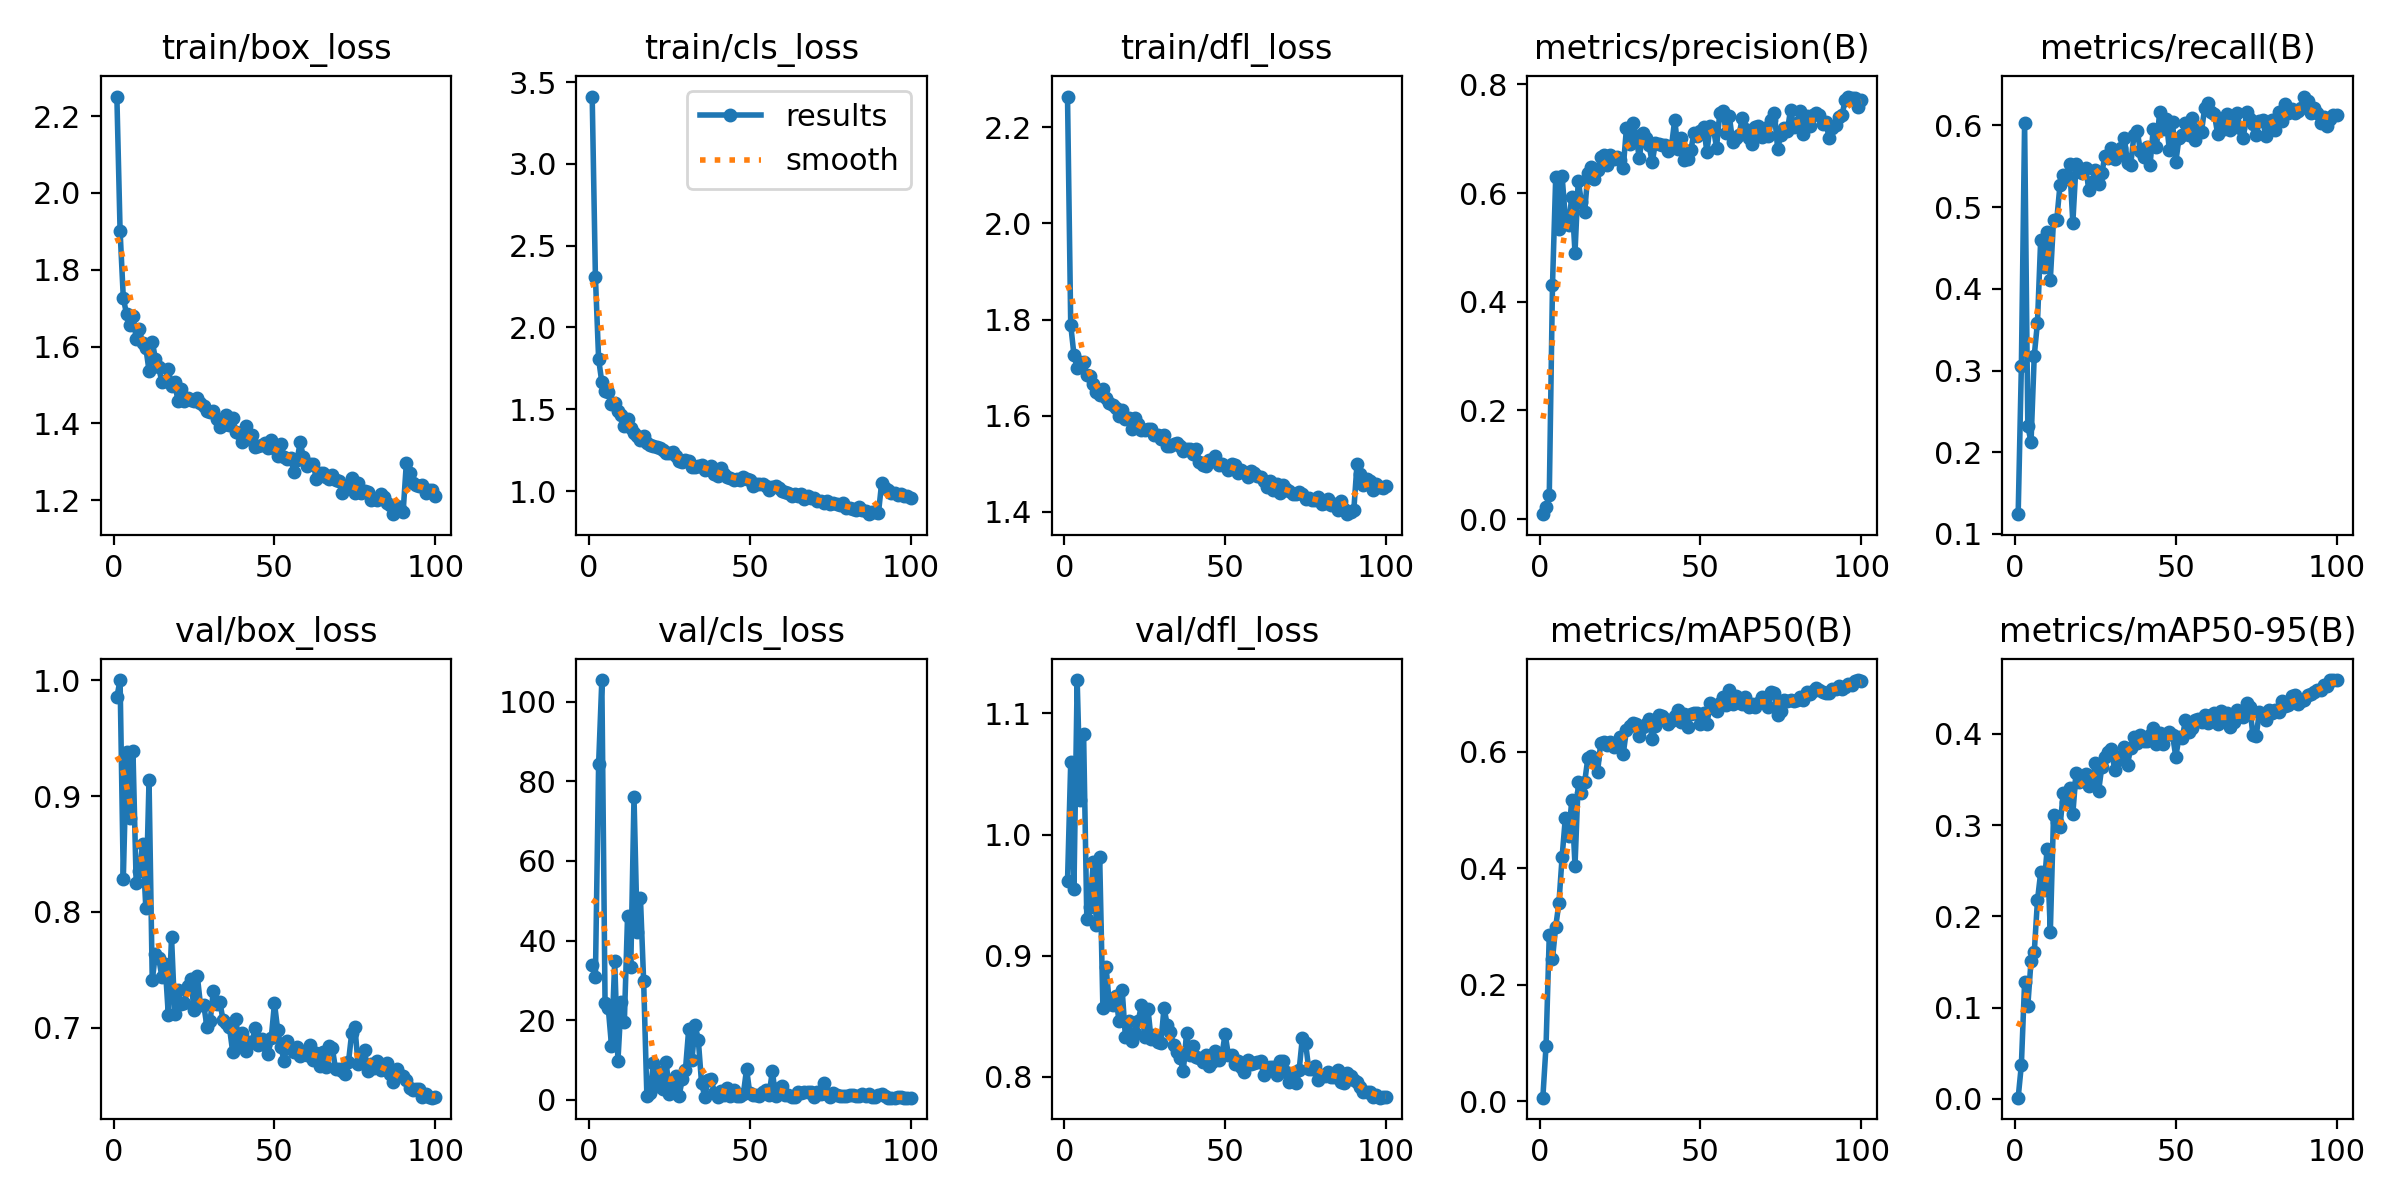

Values plotted in this chart, from the file beside it:
epoch, time, train/box_loss, train/cls_loss, train/dfl_loss, metrics/precision(B), metrics/recall(B), metrics/mAP50(B), metrics/mAP50-95(B), val/box_loss, val/cls_loss, val/dfl_loss, lr/pg0, lr/pg1, lr/pg2
1, 14.75, 2.251, 3.412, 2.264, 0.00902, 0.1242, 0.00607, 0.00134, 0.9855, 33.81, 0.9612, 0.00036, 0.00036, 0.00036
2, 31.72, 1.901, 2.31, 1.788, 0.02222, 0.306, 0.09557, 0.03743, 1, 30.9, 1.06, 0.0007327, 0.0007327, 0.0007327
3, 47.71, 1.727, 1.807, 1.727, 0.04378, 0.6028, 0.2853, 0.1282, 0.8281, 84.41, 0.9548, 0.001098, 0.001098, 0.001098
4, 62.45, 1.684, 1.664, 1.698, 0.4311, 0.2319, 0.2448, 0.1022, 0.9378, 105.4, 1.128, 0.001455, 0.001455, 0.001455
5, 75.91, 1.657, 1.611, 1.712, 0.6289, 0.2124, 0.2997, 0.1514, 0.881, 24.32, 1.029, 0.001806, 0.001806, 0.001806
6, 90.38, 1.681, 1.606, 1.712, 0.5346, 0.3182, 0.3403, 0.1606, 0.9392, 23.05, 1.083, 0.001901, 0.001901, 0.001901
7, 104.2, 1.621, 1.529, 1.684, 0.6306, 0.3586, 0.4201, 0.2175, 0.8249, 13.64, 0.9303, 0.001881, 0.001881, 0.001881
8, 118.7, 1.645, 1.535, 1.683, 0.5533, 0.46, 0.4872, 0.2482, 0.835, 34.78, 0.9404, 0.001862, 0.001862, 0.001862
9, 133.9, 1.609, 1.486, 1.665, 0.5419, 0.4272, 0.4552, 0.2295, 0.8582, 9.746, 0.9769, 0.001842, 0.001842, 0.001842
10, 146.5, 1.597, 1.466, 1.648, 0.5935, 0.4694, 0.5172, 0.2741, 0.8036, 24.67, 0.9255, 0.001822, 0.001822, 0.001822
11, 161.1, 1.537, 1.397, 1.642, 0.4903, 0.4113, 0.4046, 0.1832, 0.914, 19.68, 0.9813, 0.001802, 0.001802, 0.001802
12, 173.6, 1.613, 1.441, 1.656, 0.6229, 0.4841, 0.5482, 0.3115, 0.7408, 46.24, 0.8565, 0.001782, 0.001782, 0.001782
13, 188.3, 1.567, 1.388, 1.638, 0.5836, 0.4845, 0.5297, 0.304, 0.7637, 33.47, 0.8903, 0.001763, 0.001763, 0.001763
14, 200.8, 1.546, 1.355, 1.626, 0.5647, 0.5269, 0.5479, 0.2983, 0.7601, 76.08, 0.8603, 0.001743, 0.001743, 0.001743
15, 215.3, 1.508, 1.335, 1.622, 0.6365, 0.5398, 0.5894, 0.3347, 0.7437, 42.24, 0.8589, 0.001723, 0.001723, 0.001723
16, 227.6, 1.511, 1.314, 1.616, 0.6479, 0.5349, 0.5925, 0.3259, 0.7551, 50.74, 0.867, 0.001703, 0.001703, 0.001703
17, 239.7, 1.542, 1.336, 1.598, 0.6264, 0.5521, 0.5876, 0.3408, 0.7106, 29.8, 0.8461, 0.001684, 0.001684, 0.001684
18, 251.9, 1.498, 1.291, 1.612, 0.6422, 0.481, 0.5646, 0.3126, 0.778, 1.024, 0.8713, 0.001664, 0.001664, 0.001664
19, 268.7, 1.507, 1.28, 1.592, 0.6663, 0.5526, 0.6151, 0.3577, 0.7118, 1.663, 0.8328, 0.001644, 0.001644, 0.001644
20, 281.6, 1.458, 1.274, 1.596, 0.6696, 0.5447, 0.6172, 0.347, 0.7327, 9.178, 0.8458, 0.001624, 0.001624, 0.001624
21, 297.1, 1.49, 1.269, 1.572, 0.6516, 0.5422, 0.6122, 0.3509, 0.7205, 3.61, 0.8295, 0.001604, 0.001604, 0.001604
22, 310.3, 1.458, 1.261, 1.595, 0.671, 0.548, 0.6168, 0.3555, 0.7213, 6.917, 0.8361, 0.001585, 0.001585, 0.001585
23, 322.6, 1.467, 1.249, 1.582, 0.6631, 0.5205, 0.6078, 0.3429, 0.7359, 2.705, 0.8464, 0.001565, 0.001565, 0.001565
24, 334.4, 1.461, 1.234, 1.571, 0.6671, 0.5312, 0.6094, 0.3471, 0.7418, 9.57, 0.8592, 0.001545, 0.001545, 0.001545
25, 346.5, 1.459, 1.234, 1.57, 0.6604, 0.5459, 0.6255, 0.3686, 0.7148, 1.545, 0.8331, 0.001525, 0.001525, 0.001525
26, 359.6, 1.466, 1.236, 1.571, 0.6467, 0.5288, 0.5965, 0.3372, 0.7449, 3.187, 0.8562, 0.001506, 0.001506, 0.001506
27, 372.4, 1.453, 1.215, 1.571, 0.72, 0.5414, 0.6378, 0.3637, 0.7195, 6, 0.8308, 0.001486, 0.001486, 0.001486
28, 384.1, 1.445, 1.185, 1.56, 0.6909, 0.563, 0.6446, 0.3751, 0.7197, 0.9513, 0.8341, 0.001466, 0.001466, 0.001466
29, 394, 1.433, 1.177, 1.559, 0.7288, 0.56, 0.6492, 0.38, 0.7009, 5.157, 0.8285, 0.001446, 0.001446, 0.001446
30, 407.2, 1.429, 1.191, 1.552, 0.7043, 0.5727, 0.6482, 0.3839, 0.7055, 7.604, 0.8278, 0.001426, 0.001426, 0.001426
31, 420.3, 1.433, 1.184, 1.559, 0.664, 0.5594, 0.6278, 0.3601, 0.732, 17.74, 0.8566, 0.001407, 0.001407, 0.001407
32, 432.2, 1.411, 1.149, 1.536, 0.7109, 0.5643, 0.6421, 0.3718, 0.72, 9.939, 0.843, 0.001387, 0.001387, 0.001387
33, 444.1, 1.391, 1.149, 1.537, 0.7019, 0.572, 0.6475, 0.3754, 0.7224, 18.81, 0.8368, 0.001367, 0.001367, 0.001367
34, 459.1, 1.395, 1.155, 1.54, 0.6886, 0.5846, 0.6568, 0.3855, 0.7067, 15.03, 0.8259, 0.001347, 0.001347, 0.001347
35, 471.7, 1.422, 1.16, 1.544, 0.6563, 0.5545, 0.6225, 0.3664, 0.7038, 4.181, 0.8207, 0.001328, 0.001328, 0.001328
36, 484, 1.396, 1.13, 1.537, 0.6925, 0.552, 0.6447, 0.3851, 0.7003, 0.8496, 0.8153, 0.001308, 0.001308, 0.001308
37, 495.8, 1.415, 1.133, 1.526, 0.6901, 0.5881, 0.663, 0.3967, 0.679, 4.94, 0.8046, 0.001288, 0.001288, 0.001288
38, 509.7, 1.379, 1.155, 1.531, 0.6891, 0.5936, 0.661, 0.3903, 0.7075, 5.201, 0.8359, 0.001268, 0.001268, 0.001268
39, 519.5, 1.375, 1.103, 1.53, 0.6884, 0.5685, 0.6556, 0.3992, 0.6844, 1.741, 0.8176, 0.001248, 0.001248, 0.001248
40, 535, 1.351, 1.093, 1.521, 0.6782, 0.5618, 0.6471, 0.3927, 0.6954, 0.7346, 0.8252, 0.001229, 0.001229, 0.001229
41, 548.9, 1.393, 1.14, 1.531, 0.686, 0.574, 0.6533, 0.3923, 0.6795, 2.309, 0.8163, 0.001209, 0.001209, 0.001209
42, 564.3, 1.361, 1.105, 1.503, 0.7352, 0.5514, 0.6619, 0.3989, 0.6879, 1.294, 0.8159, 0.001189, 0.001189, 0.001189
43, 577.5, 1.371, 1.085, 1.497, 0.6817, 0.5955, 0.6725, 0.4069, 0.6873, 2.993, 0.8123, 0.001169, 0.001169, 0.001169
44, 593.8, 1.339, 1.077, 1.496, 0.701, 0.5739, 0.6519, 0.3891, 0.6994, 0.8818, 0.8177, 0.00115, 0.00115, 0.00115
45, 607.5, 1.342, 1.068, 1.508, 0.6616, 0.6169, 0.6645, 0.4006, 0.6854, 2.519, 0.8086, 0.00113, 0.00113, 0.00113
46, 620.1, 1.345, 1.075, 1.505, 0.6627, 0.5955, 0.6432, 0.389, 0.69, 0.9261, 0.8123, 0.00111, 0.00111, 0.00111
47, 634.3, 1.348, 1.068, 1.515, 0.6788, 0.6077, 0.6651, 0.3998, 0.6846, 0.9959, 0.8211, 0.00109, 0.00109, 0.00109
48, 646.7, 1.337, 1.087, 1.496, 0.7104, 0.5704, 0.6659, 0.4024, 0.6774, 1.466, 0.8138, 0.00107, 0.00107, 0.00107
49, 668.8, 1.356, 1.074, 1.5, 0.7043, 0.6035, 0.6663, 0.399, 0.6912, 7.788, 0.8179, 0.001051, 0.001051, 0.001051
50, 683.5, 1.336, 1.068, 1.495, 0.7135, 0.5551, 0.6482, 0.3751, 0.721, 1.627, 0.8354, 0.001031, 0.001031, 0.001031
51, 695, 1.314, 1.03, 1.487, 0.7218, 0.5842, 0.6666, 0.3962, 0.6979, 1.142, 0.8181, 0.001011, 0.001011, 0.001011
52, 710.1, 1.347, 1.045, 1.499, 0.6759, 0.5887, 0.6478, 0.3954, 0.6832, 1.159, 0.818, 0.0009913, 0.0009913, 0.0009913
53, 723.2, 1.313, 1.041, 1.497, 0.7226, 0.6028, 0.6831, 0.4149, 0.671, 0.9221, 0.8108, 0.0009715, 0.0009715, 0.0009715
54, 738.8, 1.308, 1.044, 1.482, 0.72, 0.5887, 0.6744, 0.4025, 0.688, 1.912, 0.8133, 0.0009518, 0.0009518, 0.0009518
55, 758.7, 1.31, 1.028, 1.487, 0.6838, 0.6089, 0.6705, 0.4061, 0.682, 2.411, 0.8084, 0.000932, 0.000932, 0.000932
56, 772.9, 1.275, 1.009, 1.483, 0.7467, 0.582, 0.6842, 0.4155, 0.6791, 1.183, 0.8041, 0.0009122, 0.0009122, 0.0009122
57, 786, 1.304, 1.025, 1.472, 0.7515, 0.5942, 0.6949, 0.4163, 0.6832, 7.299, 0.8139, 0.0008924, 0.0008924, 0.0008924
58, 797.6, 1.351, 1.033, 1.486, 0.7112, 0.5924, 0.6803, 0.4132, 0.6758, 0.975, 0.8108, 0.0008727, 0.0008727, 0.0008727
59, 809.8, 1.312, 1.018, 1.481, 0.741, 0.6218, 0.7059, 0.4209, 0.6777, 2.968, 0.8114, 0.0008529, 0.0008529, 0.0008529
60, 821.7, 1.288, 1.001, 1.474, 0.6947, 0.6279, 0.6822, 0.4119, 0.676, 3.512, 0.8124, 0.0008331, 0.0008331, 0.0008331
... 40 more rows
